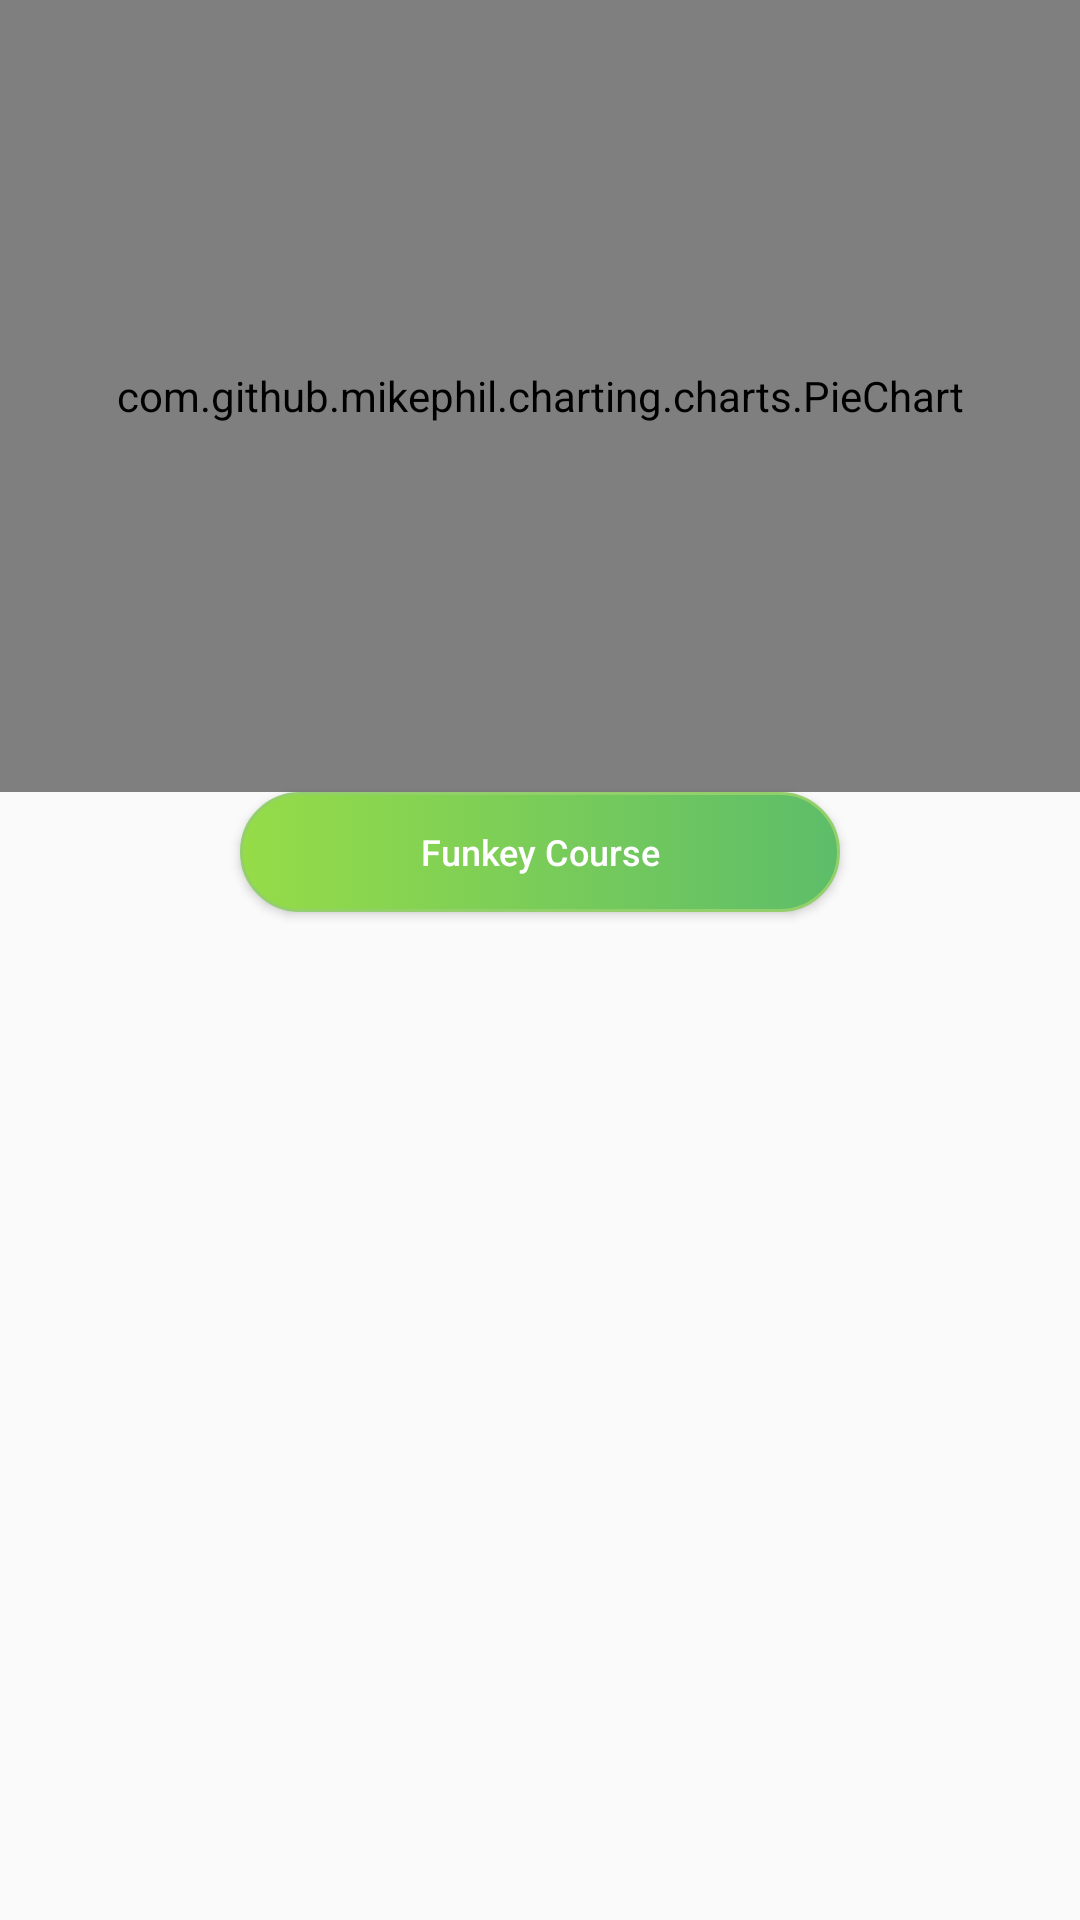

Write the Android layout XML for this screen, with the resource values it uses.
<!-- AndroidManifest.xml: application theme AppTheme -->
<!-- res/layout/fragment_exercise_choice.xml -->
<?xml version="1.0" encoding="utf-8"?>
<android.support.constraint.ConstraintLayout xmlns:android="http://schemas.android.com/apk/res/android"
    xmlns:app="http://schemas.android.com/apk/res-auto"
    android:layout_width="match_parent"
    android:layout_height="match_parent">

    <com.github.mikephil.charting.charts.PieChart
        android:id="@+id/basic_course_pie_chart"
        android:layout_width="0dp"
        android:layout_height="0dp"
        app:layout_constraintBottom_toTopOf="@id/funkey_course_button"
        app:layout_constraintLeft_toLeftOf="parent"
        app:layout_constraintRight_toRightOf="parent"
        app:layout_constraintTop_toTopOf="parent" />

    <Button
        android:id="@+id/funkey_course_button"
        android:layout_width="200dp"
        android:layout_height="40dp"
        android:layout_marginBottom="16dp"
        android:background="@drawable/funkey_course_button_background"
        android:paddingEnd="48dp"
        android:paddingStart="48dp"
        android:text="Funkey Course"
        android:textAllCaps="false"
        android:textColor="@color/colorWhite"
        android:textSize="12sp"
        app:layout_constraintBottom_toTopOf="@id/guideline8"
        app:layout_constraintLeft_toLeftOf="parent"
        app:layout_constraintRight_toRightOf="parent" />

    <android.support.constraint.Guideline
        android:id="@+id/guideline8"
        android:layout_width="wrap_content"
        android:layout_height="wrap_content"
        android:orientation="horizontal"
        app:layout_constraintGuide_percent="0.5" />

    <com.github.mikephil.charting.charts.PieChart
        android:id="@+id/personal_course_pie_chart"
        android:layout_width="0dp"
        android:layout_height="0dp"
        app:layout_constraintBottom_toTopOf="@id/personal_course_button"
        app:layout_constraintLeft_toLeftOf="parent"
        app:layout_constraintRight_toRightOf="parent"
        app:layout_constraintTop_toBottomOf="@id/guideline8" />

    <Button
        android:id="@+id/bmi_course_button"
        app:layout_constraintHorizontal_chainStyle="packed"
        android:layout_marginEnd="4dp"
        android:layout_width="wrap_content"
        android:layout_height="wrap_content"
        android:layout_marginBottom="16dp"
        android:background="@drawable/personal_course_button_background"
        android:paddingEnd="48dp"
        android:paddingStart="48dp"
        android:text="BMI\nCourse"
        android:textAllCaps="false"
        android:textColor="@color/colorWhite"
        android:textSize="12sp"
        app:layout_constraintBottom_toTopOf="parent"
        app:layout_constraintLeft_toLeftOf="parent"
        app:layout_constraintRight_toLeftOf="@id/personal_course_button" />

    <Button
        android:id="@+id/personal_course_button"
        android:layout_width="wrap_content"
        android:layout_height="wrap_content"
        android:layout_marginStart="4dp"
        android:layout_marginBottom="16dp"
        android:background="@drawable/personal_course_button_background"
        android:paddingEnd="48dp"
        android:paddingStart="48dp"
        android:text="Personal\nCourse"
        android:textAllCaps="false"
        android:textColor="@color/colorWhite"
        android:textSize="12sp"
        app:layout_constraintBottom_toTopOf="parent"
        app:layout_constraintLeft_toRightOf="@id/bmi_course_button"
        app:layout_constraintRight_toRightOf="parent" />

</android.support.constraint.ConstraintLayout>
<!-- resources referenced by this layout -->
<resources>
  <color name="colorWhite">#FFFFFF</color>
  <!-- drawable funkey_course_button_background (drawable) -->
  <?xml version="1.0" encoding="utf-8"?>
  <selector xmlns:android="http://schemas.android.com/apk/res/android" >
      <item android:state_pressed="true" >
          <shape android:shape="rectangle"  >
              <corners android:radius="30dip" />
              <solid android:color="@color/colorPrimaryDark" />
              <stroke android:width="1dip" android:color="@color/colorPrimaryDark" />
          </shape>
      </item>
      <item android:state_focused="true">
          <shape android:shape="rectangle"  >
              <corners android:radius="30dip" />
              <solid android:color="@color/colorPrimaryDark" />
              <stroke android:width="1dip" android:color="@color/colorPrimaryDark" />
          </shape>
      </item>
      <item >
          <shape android:shape="rectangle"  >
              <corners android:radius="30dip" />
              <solid android:color="@color/colorPrimaryDark" />
              <stroke android:width="1dip" android:color="@color/colorPrimaryDark" />
              <gradient android:angle="0" android:startColor="#96DC48" android:endColor="#5DBD69" />
          </shape>
      </item>
  </selector>
  <!-- drawable personal_course_button_background (drawable) -->
  <?xml version="1.0" encoding="utf-8"?>
  <selector xmlns:android="http://schemas.android.com/apk/res/android" >
      <item android:state_pressed="true" >
          <shape android:shape="rectangle"  >
              <corners android:radius="30dip" />
              <solid android:color="#454b8a" />
              <stroke android:width="1dip" android:color="#454b8a" />
          </shape>
      </item>
      <item android:state_focused="true">
          <shape android:shape="rectangle"  >
              <corners android:radius="30dip" />
              <solid android:color="#454b8a" />
              <stroke android:width="1dip" android:color="#454b8a" />
          </shape>
      </item>
      <item >
          <shape android:shape="rectangle"  >
              <corners android:radius="30dip" />
              <solid android:color="#454b8a" />
              <stroke android:width="1dip" android:color="#454b8a" />
              <gradient android:angle="0" android:startColor="#8f649a" android:endColor="#454b8a" />
          </shape>
      </item>
  </selector>
  <style name="AppTheme" parent="Theme.AppCompat.Light.NoActionBar">
          
          <item name="colorPrimary">@color/colorPrimary</item>
          <item name="colorPrimaryDark">@color/colorPrimaryDark</item>
          <item name="colorAccent">@color/colorAccent</item>
  
      </style>
  <color name="colorPrimaryDark">#93D06B</color>
  <color name="colorPrimary">#FFDDDD</color>
  <color name="colorAccent">#558931</color>
</resources>
